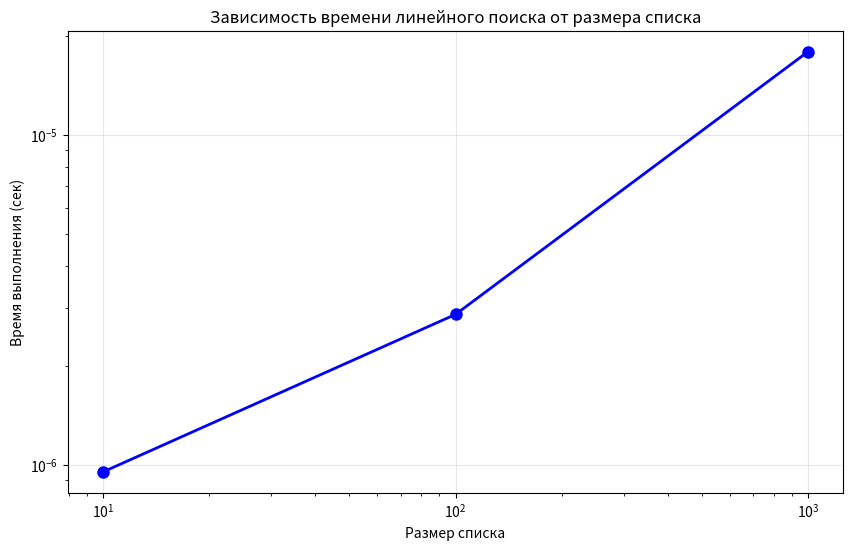

This chart was generated by the following Python code:
import random
import time
import matplotlib.pyplot as plt

def linear_search(list_for_search: list, element: int) -> int:
    """Функция для поиска элемента в списке
    Args: 
        list_for_search - список, который принимает функция для анализа
        element - искомый элемент

    Returns:
        Индекс искомого элемента или -1 если элемент не найдет
    """
    try:
        for index, value in enumerate(list_for_search):
            if value == element:
                return index
        return -1
    except Exception as e:
        print(f"Ошибка при поиске: {e}")
        return -1

# Создание случайного списка из 100 значений и поиских нескольких элементов

random_list = [random.randint(0, 1000) for _ in range (100)]
element = [10, 150, 999]

for i in range(0, len(element)):
    start = time.time() 
    result = linear_search(random_list, element)
    end = time.time()
    print(f"Результат {result}. Время поиска: {end - start} сек")



# Сравнение времени 10, 100 и 1000 элементов и построение графика

element = 777
sizes = [10, 100, 1000]
times = []

for size in sizes:
    test_list = [random.randint(0, 1000) for _ in range(size)]

    start = time.time() 
    result = linear_search(test_list, element)
    end = time.time()
    execution_time = end - start
    
    times.append(execution_time)

plt.figure(figsize=(10, 6))
plt.plot(sizes, times, 'bo-', linewidth=2, markersize=8)
plt.xlabel('Размер списка')
plt.ylabel('Время выполнения (сек)')
plt.title('Зависимость времени линейного поиска от размера списка')
plt.grid(True, alpha=0.3)
plt.xscale('log')  # логарифмическая шкала для лучшего отображения
plt.yscale('log')
plt.savefig('linear_search_performance.png')  # сохраняем график
plt.show()
